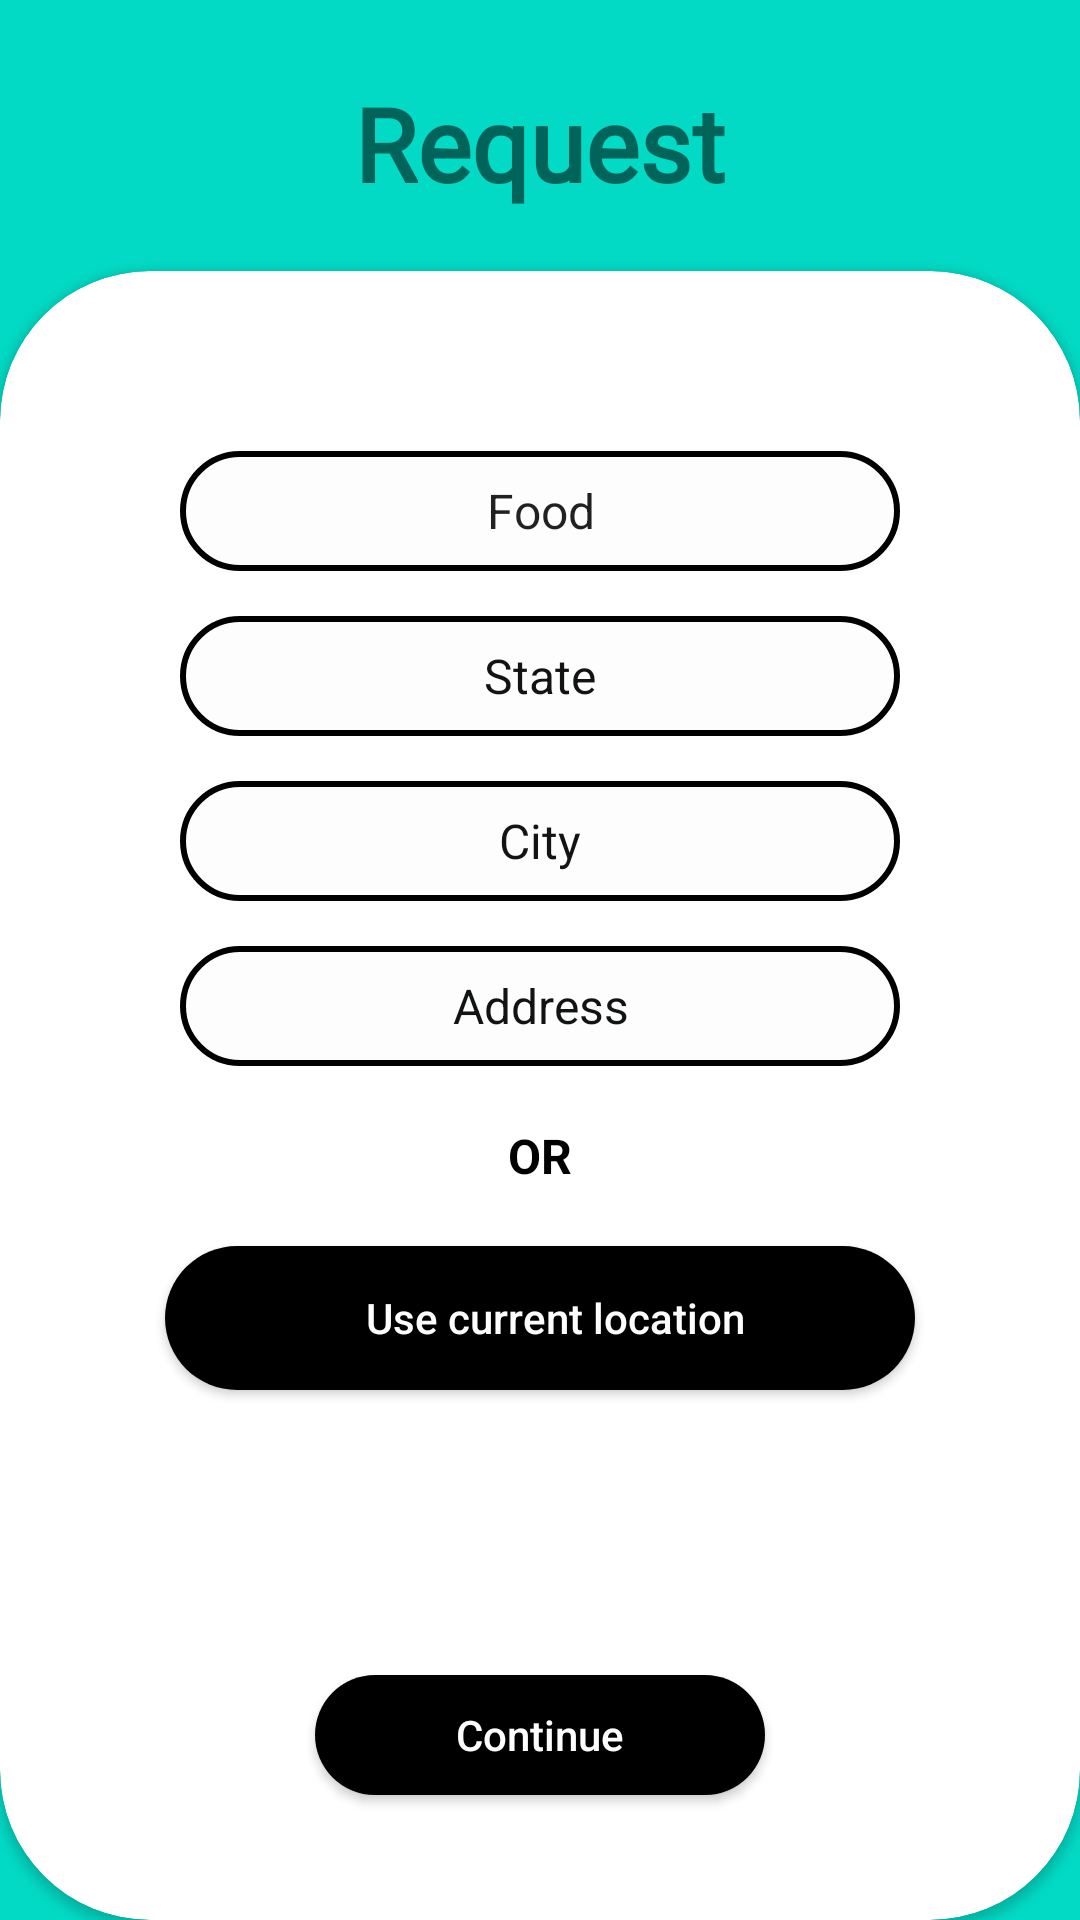

Reconstruct the res/layout file that produces this screen, plus the resources it refers to.
<!-- AndroidManifest.xml: application theme Theme.AppCompat.Light.NoActionBar -->
<!-- res/layout/activity_request_page.xml -->
<?xml version="1.0" encoding="utf-8"?>
<LinearLayout xmlns:android="http://schemas.android.com/apk/res/android"
    xmlns:app="http://schemas.android.com/apk/res-auto"
    xmlns:tools="http://schemas.android.com/tools"
    android:layout_width="match_parent"
    android:layout_height="match_parent"
    android:background="@color/teal_200"
    android:layout_gravity="center"
    android:orientation="vertical"
    tools:context=".RequestPage">

    <TextView
        android:id="@+id/Title"
        android:layout_width="wrap_content"
        android:layout_height="wrap_content"
        android:layout_gravity="center"
        android:layout_marginTop="25dp"
        android:fontFamily="@font/cantora_one"
        android:text="Request"
        android:textSize="34sp"
        android:textStyle="bold"
        tools:layout_editor_absoluteX="164dp"
        tools:layout_editor_absoluteY="32dp" />

    <androidx.cardview.widget.CardView
        android:layout_width="match_parent"
        android:layout_height="match_parent"
        app:cardCornerRadius="50dp"
        android:layout_marginTop="20dp">

        <LinearLayout
            android:layout_width="match_parent"
            android:layout_height="match_parent"
            android:orientation="vertical">


            <Spinner
                android:id="@+id/request_type_spinner"
                android:layout_width="match_parent"
                android:layout_height="40dp"
                android:layout_marginStart="60dp"
                android:layout_marginLeft="60dp"
                android:layout_marginTop="60dp"
                android:layout_marginEnd="60dp"
                android:layout_marginRight="60dp"
                android:layout_marginBottom="15dp"
                android:background="@drawable/round_textview"
                android:entries="@array/request_types"
                android:spinnerMode="dialog"
                android:textAlignment="center"
                android:textSize="24sp" />

            <EditText
                android:id="@+id/state"
                android:layout_width="match_parent"
                android:layout_height="40dp"
                android:layout_marginStart="60dp"
                android:layout_marginLeft="60dp"
                android:layout_marginEnd="60dp"
                android:layout_marginRight="60dp"
                android:background="@drawable/round_textview"
                android:gravity="center"
                android:hint="State"
                android:textColorHighlight="@color/teal_200"
                android:textColorHint="@color/black_light"
                android:textSize="16sp"></EditText>

            <EditText
                android:id="@+id/city"
                android:layout_width="match_parent"
                android:layout_height="40dp"
                android:layout_marginStart="60dp"
                android:layout_marginLeft="60dp"
                android:layout_marginTop="15dp"
                android:layout_marginEnd="60dp"
                android:layout_marginRight="60dp"
                android:background="@drawable/round_textview"
                android:gravity="center"
                android:hint="City"
                android:textColorHighlight="@color/teal_200"
                android:textColorHint="@color/black_light"
                android:textSize="16sp"></EditText>

            <EditText
                android:id="@+id/address"
                android:layout_width="match_parent"
                android:layout_height="40dp"
                android:layout_marginStart="60dp"
                android:layout_marginLeft="60dp"
                android:layout_marginTop="15dp"
                android:layout_marginEnd="60dp"
                android:layout_marginRight="60dp"
                android:background="@drawable/round_textview"
                android:gravity="center"
                android:hint="Address"
                android:textColor="@color/black"
                android:textColorHighlight="@color/teal_200"
                android:textColorHint="@color/black_light"
                android:textSize="16sp"></EditText>

            <TextView
                android:layout_width="match_parent"
                android:layout_height="30dp"
                android:layout_marginStart="60dp"
                android:layout_marginLeft="60dp"
                android:layout_marginTop="15dp"
                android:layout_marginEnd="60dp"
                android:layout_marginRight="60dp"
                android:gravity="center"
                android:text="OR"
                android:textStyle="bold"
                android:textColor="@color/black"
                android:textSize="16sp">

            </TextView>

            <Button
                android:id="@+id/locationBtn"
                android:layout_width="250dp"
                android:layout_height="wrap_content"
                android:layout_gravity="center"
                android:layout_marginStart="60dp"
                android:layout_marginLeft="60dp"
                android:layout_marginTop="15dp"
                android:layout_marginEnd="60dp"
                android:layout_marginRight="60dp"
                android:background="@drawable/roundedcorners"
                android:drawableLeft="@drawable/ic_baseline_my_location_24"
                android:drawablePadding="0dp"
                android:paddingLeft="10dp"
                android:text="Use current location"
                android:textAllCaps="false"
                android:textColor="@color/white" />

            <Button
                android:id="@+id/continueBtn"
                android:layout_width="150dp"
                android:layout_height="40dp"
                android:text="Continue"
                android:gravity="center"
                android:layout_gravity="center"
                android:textColor="@color/white"
                android:layout_marginStart="60dp"
                android:layout_marginLeft="60dp"
                android:textAllCaps="false"
                android:layout_marginTop="95dp"
                android:layout_marginEnd="60dp"
                android:layout_marginRight="60dp"
                android:background="@drawable/roundedcorners"/>

        </LinearLayout>


    </androidx.cardview.widget.CardView>


</LinearLayout>
<!-- resources referenced by this layout -->
<resources>
  <string-array name="request_types">
          <item>Food</item>
          <item>Clothes</item>
          <item>Money</item>
      </string-array>
  <color name="black">#FF000000</color>
  <color name="black_light">#FA0D0E0E </color>
  <color name="teal_200">#FF03DAC5</color>
  <color name="white">#FDFDFD</color>
  <!-- drawable round_textview (drawable) -->
  <?xml version="1.0" encoding="utf-8"?>
  <shape
      xmlns:android="http://schemas.android.com/apk/res/android"
      android:shape="rectangle">
  
      <corners android:radius="30dp" />
  
      
      <stroke android:width="2dp" android:color="#000" />
  
      
      <solid android:color="@color/white" />
  
  </shape>
  <!-- drawable roundedcorners (drawable) -->
  <?xml version="1.0" encoding="utf-8"?>
  <shape xmlns:android="http://schemas.android.com/apk/res/android">
      <corners  android:radius="60dp"/>
      <solid android:color="@color/black" />
  </shape>
</resources>
